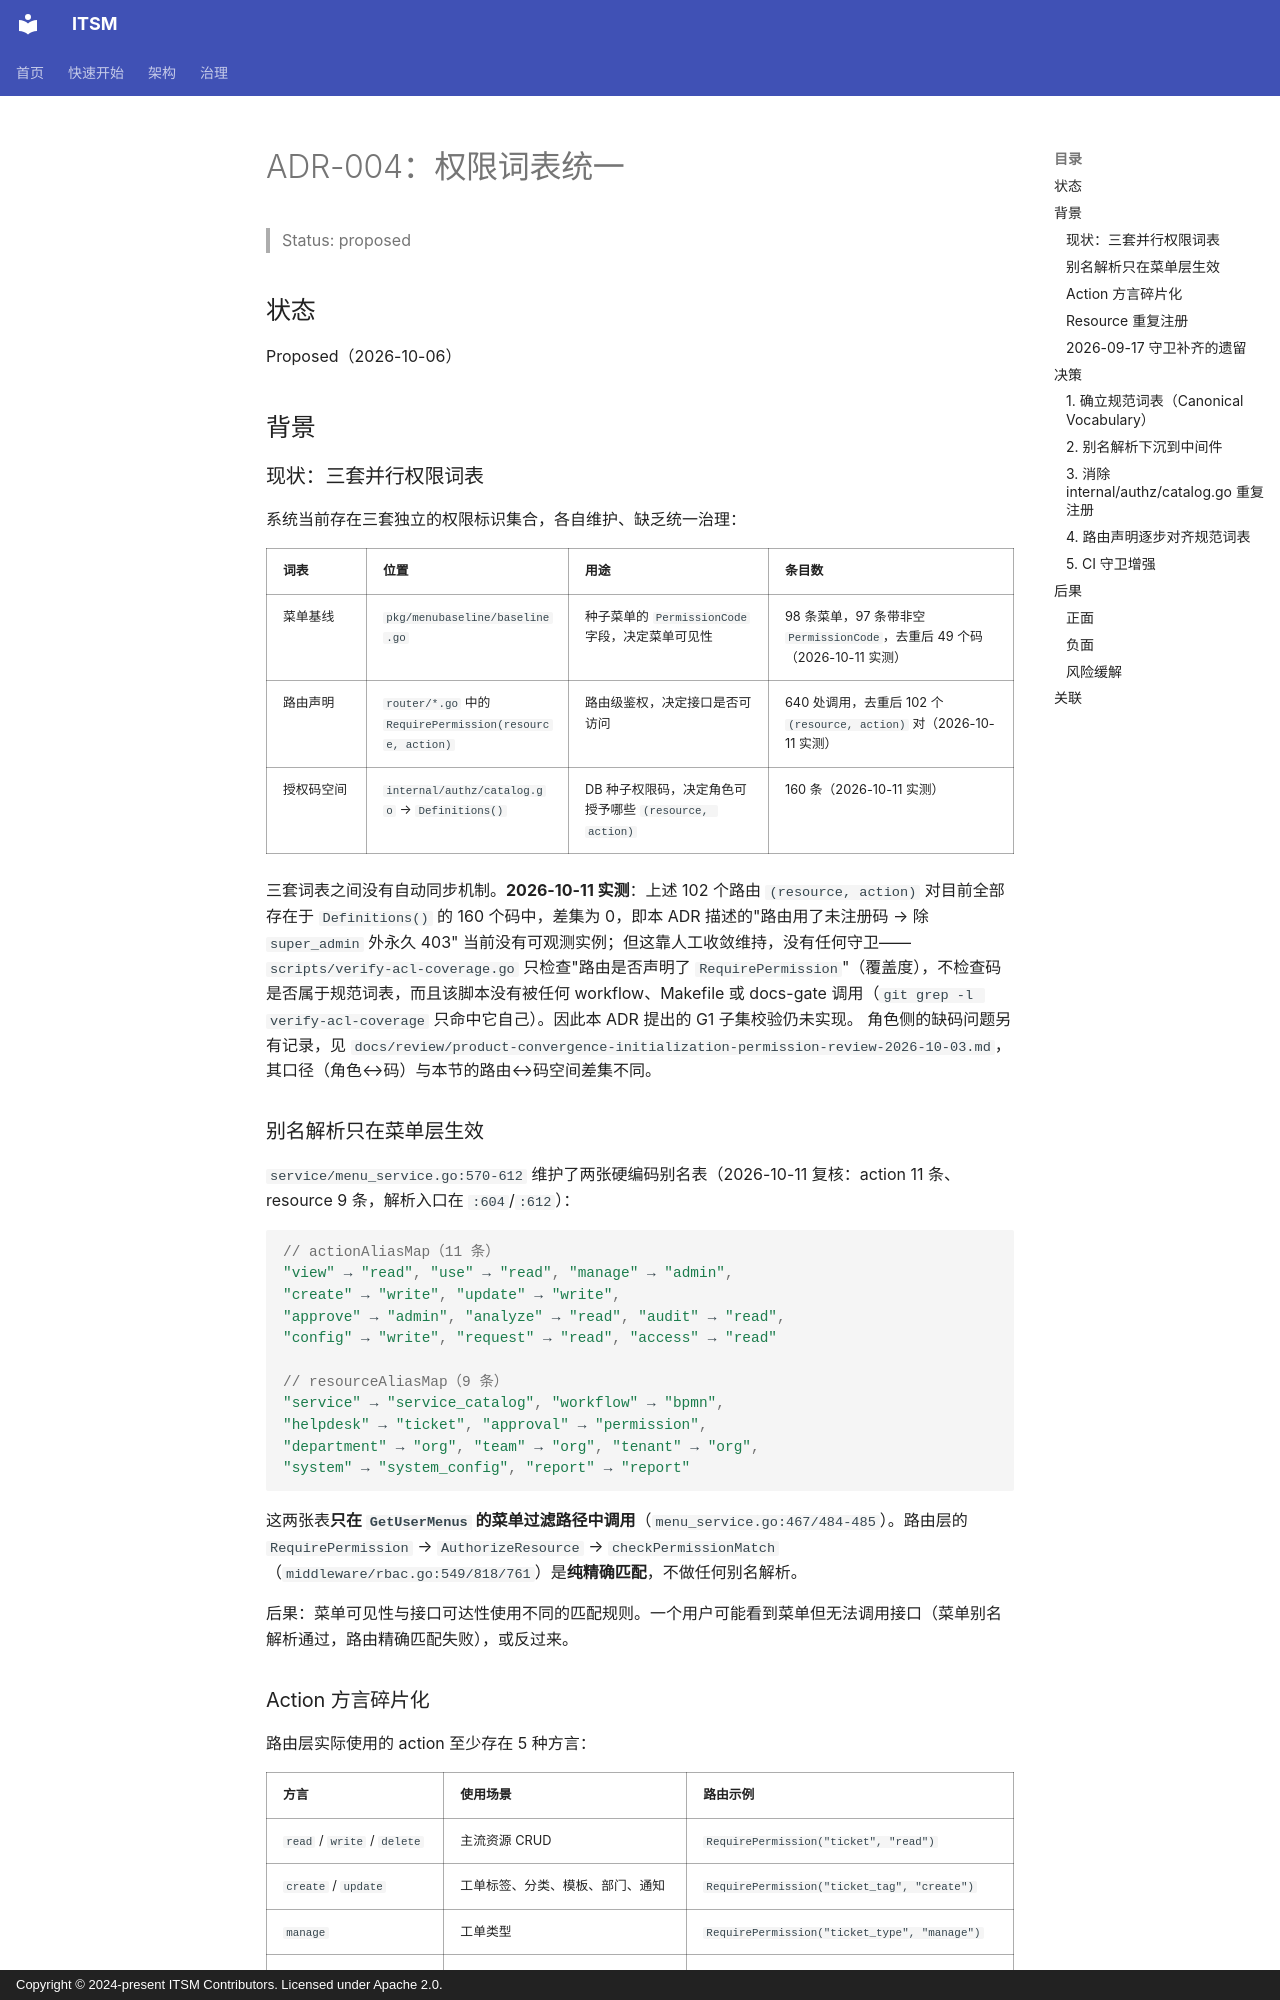

repository: heidsoft/itsm · page: architecture/adr-004-permission-vocabulary-unification/index.html · generator: mkdocs · copyright: Copyright © 2024-present ITSM Contributors. Licensed under Apache 2.0.

# ADR-004：权限词表统一

> Status: proposed

## 状态

Proposed（2026-10-06）

## 背景

### 现状：三套并行权限词表

系统当前存在三套独立的权限标识集合，各自维护、缺乏统一治理：

| 词表 | 位置 | 用途 | 条目数 |
|:---|:---|:---|:---|
| 菜单基线 | `pkg/menubaseline/baseline.go` | 种子菜单的 `PermissionCode` 字段，决定菜单可见性 | 98 条菜单，97 条带非空 `PermissionCode`，去重后 49 个码（2026-10-11 实测） |
| 路由声明 | `router/*.go` 中的 `RequirePermission(resource, action)` | 路由级鉴权，决定接口是否可访问 | 640 处调用，去重后 102 个 `(resource, action)` 对（2026-10-11 实测） |
| 授权码空间 | `internal/authz/catalog.go` → `Definitions()` | DB 种子权限码，决定角色可授予哪些 `(resource, action)` | 160 条（2026-10-11 实测） |

三套词表之间没有自动同步机制。**2026-10-11 实测**：上述 102 个路由 `(resource, action)` 对目前全部存在于
`Definitions()` 的 160 个码中，差集为 0，即本 ADR 描述的"路由用了未注册码 → 除 `super_admin` 外永久 403"
当前没有可观测实例；但这靠人工收敛维持，没有任何守卫——`scripts/verify-acl-coverage.go` 只检查"路由是否声明了
`RequirePermission`"（覆盖度），不检查码是否属于规范词表，而且该脚本没有被任何 workflow、Makefile 或
docs-gate 调用（`git grep -l verify-acl-coverage` 只命中它自己）。因此本 ADR 提出的 G1 子集校验仍未实现。
角色侧的缺码问题另有记录，见 `docs/review/product-convergence-initialization-permission-review-2026-10-03.md`，
其口径（角色↔码）与本节的路由↔码空间差集不同。

### 别名解析只在菜单层生效

`service/menu_service.go:570-612` 维护了两张硬编码别名表（2026-10-11 复核：action 11 条、resource 9 条，解析入口在 `:604`/`:612`）：

```go
// actionAliasMap（11 条）
"view" → "read", "use" → "read", "manage" → "admin",
"create" → "write", "update" → "write",
"approve" → "admin", "analyze" → "read", "audit" → "read",
"config" → "write", "request" → "read", "access" → "read"

// resourceAliasMap（9 条）
"service" → "service_catalog", "workflow" → "bpmn",
"helpdesk" → "ticket", "approval" → "permission",
"department" → "org", "team" → "org", "tenant" → "org",
"system" → "system_config", "report" → "report"
```

这两张表**只在 `GetUserMenus` 的菜单过滤路径中调用**（`menu_service.go:467/484-485`）。路由层的 `RequirePermission` → `AuthorizeResource` → `checkPermissionMatch`（`middleware/rbac.go:549/818/761`）是**纯精确匹配**，不做任何别名解析。

后果：菜单可见性与接口可达性使用不同的匹配规则。一个用户可能看到菜单但无法调用接口（菜单别名解析通过，路由精确匹配失败），或反过来。
